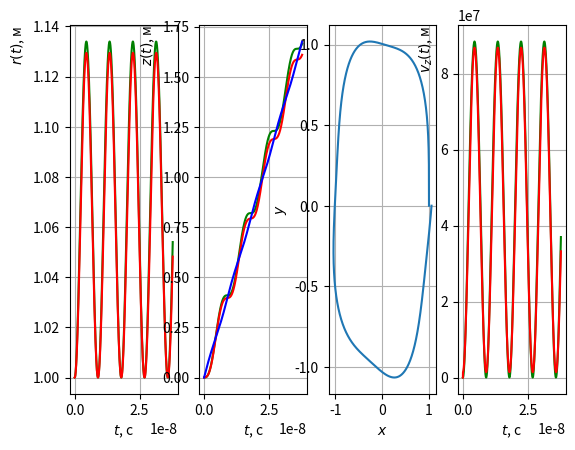

Generate this figure with matplotlib:
import numpy as np
import matplotlib.pyplot as plt

q = 1.6*pow(10,-19)
B_0 = 40/10000
m = 9.1*pow(10,-31)
r_0 = 1.0
W = 1.6*pow(10,-14)

nu1 = pow(r_0,2)*2*W/m
nu2 = q*B_0*r_0/m
z_v = 0

def funcz(r):
    return  0+ nu2*np.log(r/r_0)
def funcr(r):
    return (nu1/(pow(r,3.0)) - nu2*funcz(r)/r)
r_s = 1.0662 

K = np.sqrt(3*nu1/pow(r_s,2) + pow(nu2,2)*(1-np.log(r_s/r_0)))/r_s

C3 = nu1/pow(r_s,3) - pow(nu2,2)*np.log(r_s/r_0)/r_s
C2 = r_0 - C3/pow(K,2) - r_s

def an(t):
    return r_s + C2*np.cos(K*t) + C3/pow(K,2)
def tr(t):
    return np.sin(K*t)*C2/K + C3*t/pow(K,2)
def fz(t):
    return nu2*np.log(r_s/r_0)*t + tr(t)*nu2/r_s

def theta(r):
    return np.sqrt(2*W/m)*r_0/pow(r,2)

def vcd(r):
    return 2*W*r_0/(q*B_0*pow(r,2))

def anvz(t):
    return nu2*(np.log(r_s/r_0)+(C2*np.cos(K*t) + C3/pow(K,2))/r_s)

R_t = []
t = []
ar3 = []
anf = []
ar5 = []
ar6x = []
ar6y = []
ar7x = []
ar7y = []
ar8v = []
ar8v1 = []

arz1 = []
arz2 = []
flg,axs = plt.subplots(nrows= 1, ncols= 4)

print(
    "z(velocity)= "+ str(2*W/(q*B_0))
    )

def ur():
    v = 0
    r_0 = 1
    T = m*2*np.pi/(q*B_0)
    n = 10
    dt =  T/10000
    z = 0
    v_z = 0
    thet = 0
    R_t.append(r_0)
    t.append(0)
    ar3.append(z)
    anf.append(an(0))
    ar5.append(fz(0))
    ar6x.append(r_0)
    ar6y.append(0)
    
    ar7x.append(r_0)
    ar7y.append(0)
    ar8v.append(vcd(r_0))
    ar8v1.append(0)
    arz1.append(0)
    arz2.append(0)
    
    vzz = 0
    vv1 = 0
    i = 0
    while(True):
        v_z = funcz(r_0)
        z = z + funcz(r_0)*dt

        v = v + dt*funcr(r_0)
        r_0 = r_0 + v*dt
        
        thet = thet + theta(r_0)*dt
        vv1 = vv1 + vcd(r_0)*dt
        ar6x.append(r_0*np.cos(thet))
        ar6y.append(r_0*np.sin(thet))
        if(thet >= np.pi * 2):
            axs[0].plot(t,R_t,'g',t,anf,'r')
            #,t,anf,'r'
            axs[0].grid()
            axs[0].set_xlabel("$t$, с")
            axs[0].set_ylabel("$r(t)$, м", loc="top")

            axs[1].plot(t,ar3,'g',t,ar5,'r',t,ar8v1,'b')
            #,t,ar5,'r', t, ar8v, 'b', t, ar8v1,'y'
            axs[1].grid()
            axs[1].set_xlabel("$t$, c")
            axs[1].set_ylabel("$z(t)$, м", loc="top")
            
            axs[2].plot(ar6x,ar6y)
            axs[2].set_xlabel("$x$")
            axs[2].set_ylabel("$y$")
            axs[2].grid()
            # axs[2].plot(t,anf)

            axs[3].plot(t, arz1,'g', t, arz2,'r')
            axs[3].set_xlabel("$t$, c")
            axs[3].set_ylabel("$v_z(t)$, м", loc="top")
            axs[3].grid()
            print(i)
            plt.show()
            R_t.clear()
            t.clear()
            break
        i = i + dt
        ar3.append(z)
        ar8v.append(vcd(r_0))
        ar8v1.append(vv1)
        R_t.append(r_0)
        t.append(i)
        anf.append(an(i))
        ar5.append(fz(i))
        arz1.append(v_z)
        arz2.append(anvz(i))
ur()